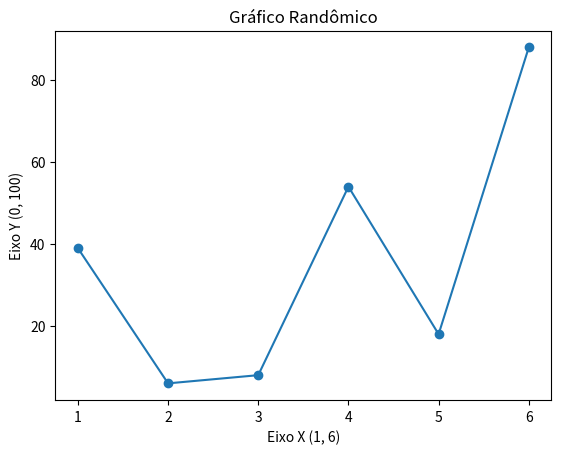

Source code (Python):
# Criação de Gráficos
# O objetivo é a criação de gráficos de linhas randômicos a partir da biblioteca Matplotlib 

# importando a biblioteca Matplotlib e a função randrange da Biblioteca Random
from matplotlib import pyplot as plt
from random import randrange

# Função que gera valores, sendo o eixo X valores sequenciais de 1 a 6 
# e o Eixo Y valores aleatórios entre 0 a 100
def valores():
    pos_x = list(range(1,7))
    pos_y = [randrange(0, 100) for valor in range(0,6)]
     
    return pos_x, pos_y
 
pos_x, pos_y = valores()

# Criação do gráfico
plt.plot(pos_x, pos_y, marker='o')
plt.title('Gráfico Randômico')
plt.xlabel('Eixo X (1, 6)')
plt.ylabel('Eixo Y (0, 100)')
plt.show()
